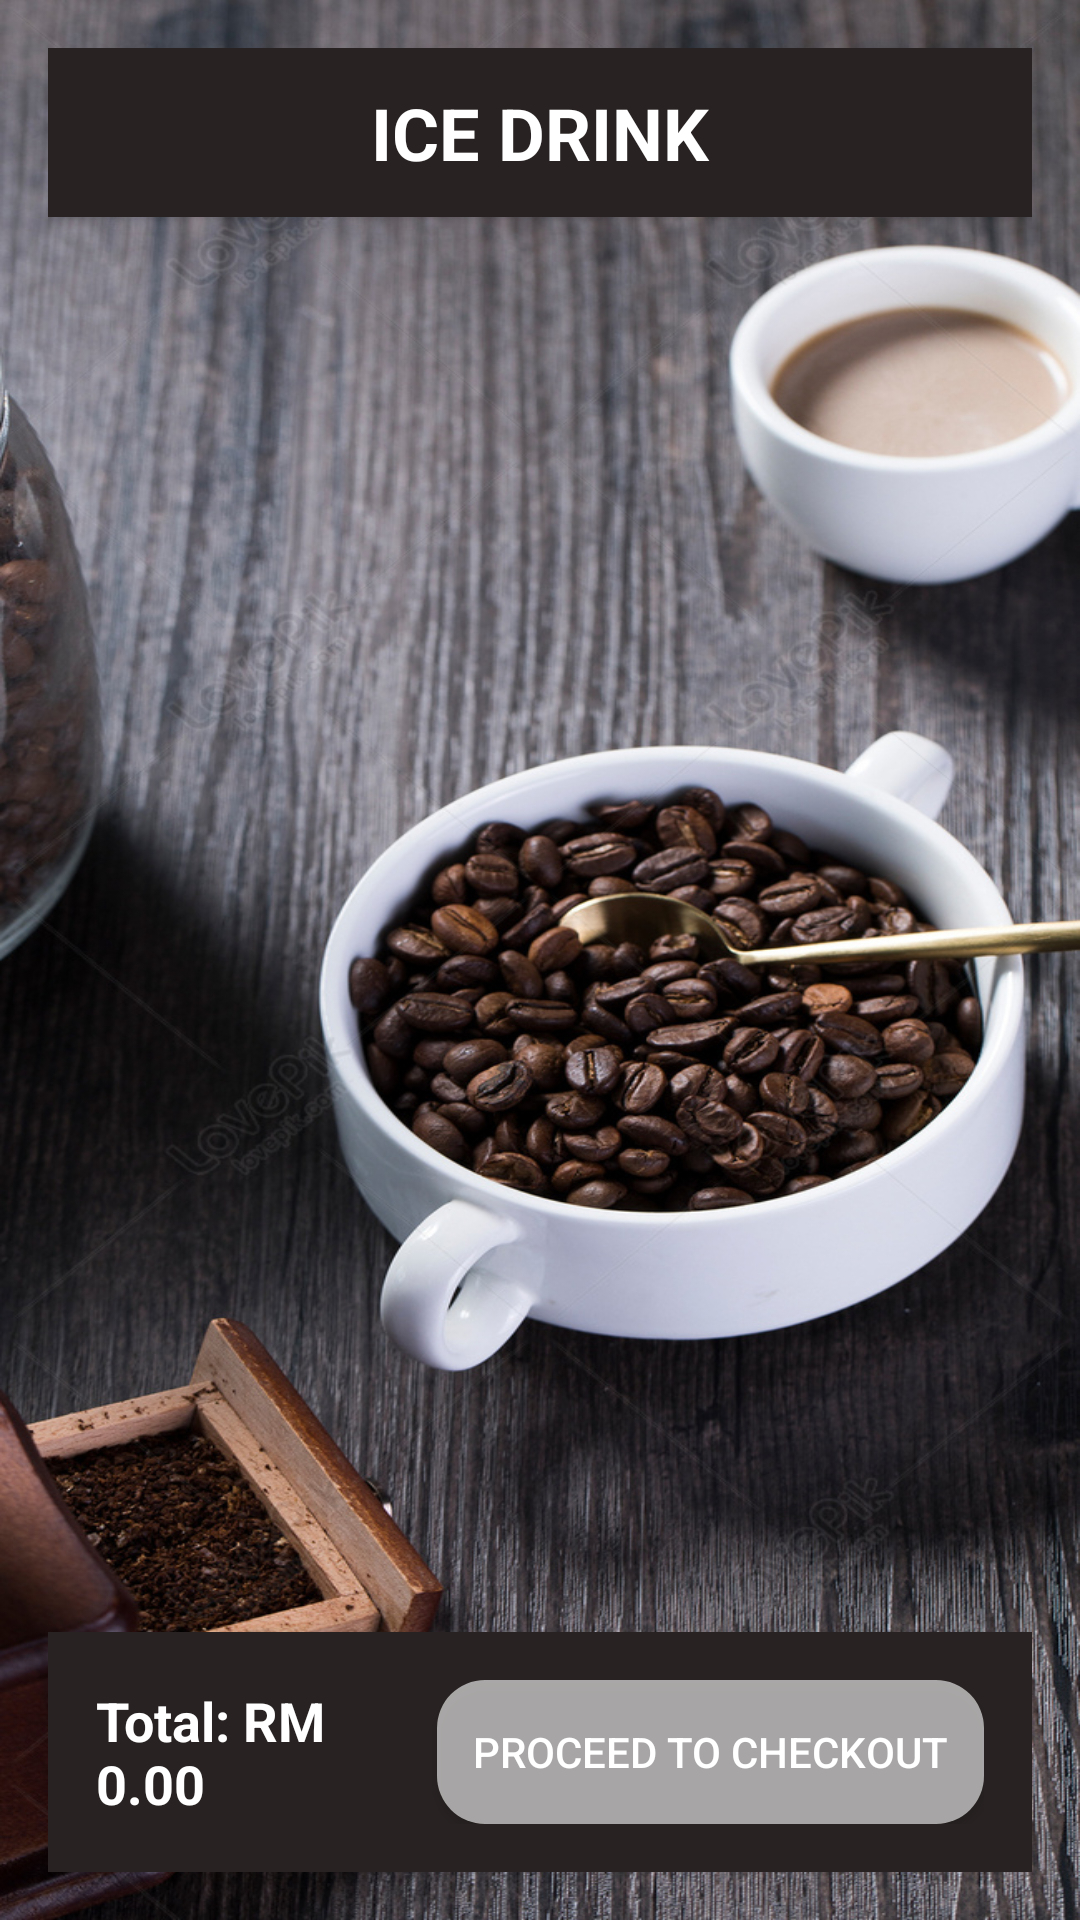

Write the Android layout XML for this screen, with the resource values it uses.
<!-- AndroidManifest.xml: application theme Theme.MyOnlineCoffeeShop -->
<!-- res/layout/activity_ice_drink.xml -->
<LinearLayout xmlns:android="http://schemas.android.com/apk/res/android"
    android:orientation="vertical"
    android:layout_width="match_parent"
    android:layout_height="match_parent"
    android:padding="16dp"
    android:background="@drawable/coffee_background_2">

    
    <TextView
        android:id="@+id/titleText"
        android:layout_width="match_parent"
        android:layout_height="wrap_content"
        android:layout_marginBottom="16dp"
        android:text="ICE DRINK"
        android:textAlignment="center"
        android:textColor="#FFFFFF"
        android:textSize="24sp"
        android:textStyle="bold"
        android:padding="12dp"
        android:background="#282222"
        android:elevation="4dp"
        android:layout_gravity="center"/>

    
    <ImageView
        android:id="@+id/imageView2"
        android:layout_width="wrap_content"
        android:layout_height="wrap_content"
        android:adjustViewBounds="true"
        android:scaleType="fitCenter"/>

    
    <androidx.recyclerview.widget.RecyclerView
        android:id="@+id/recycler_view"
        android:layout_width="match_parent"
        android:layout_height="0dp"
        android:layout_weight="1"/>

    
    <LinearLayout
        android:id="@+id/checkoutLayout"
        android:orientation="horizontal"
        android:layout_width="match_parent"
        android:layout_height="wrap_content"
        android:padding="16dp"
        android:background="#282222"
        android:gravity="center_vertical">

        
        <TextView
            android:id="@+id/totalPriceText"
            android:layout_width="0dp"
            android:layout_height="wrap_content"
            android:layout_weight="1"
            android:text="Total: RM 0.00"
            android:textColor="#FFFFFF"
            android:textSize="18sp"
            android:textStyle="bold"/>

        
        <Button
            android:id="@+id/checkoutButton"
            android:layout_width="wrap_content"
            android:layout_height="wrap_content"
            android:text="Proceed to Checkout"
            android:textColor="#FFFFFF"
            android:background="@drawable/rounded_button"
            android:padding="12dp"/>
    </LinearLayout>

</LinearLayout>
<!-- resources referenced by this layout -->
<resources>
  <!-- drawable coffee_background_2: jpg bitmap (drawable, 407091 bytes) -->
  <!-- drawable rounded_button (drawable) -->
  <shape xmlns:android="http://schemas.android.com/apk/res/android">
      <solid android:color="#99FFFFFF" />
      <corners android:radius="16dp" />
  </shape>
  <style name="Theme.MyOnlineCoffeeShop" parent="Base.Theme.MyOnlineCoffeeShop" />
  <style name="Base.Theme.MyOnlineCoffeeShop" parent="Theme.Material3.DayNight.NoActionBar">
          
          
      </style>
</resources>
